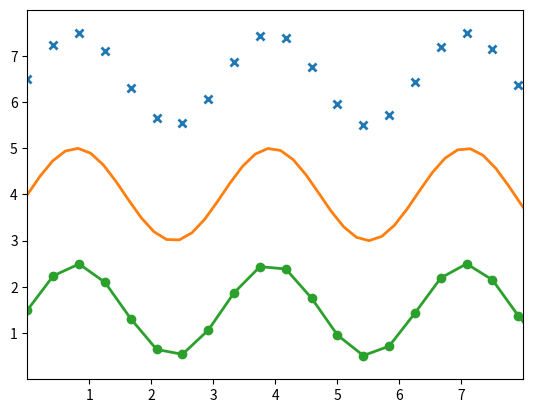

The matplotlib source for this figure:
# Plotting standard visualization on osciallting sin waves compared to eighth visualization.
import numpy as np
import matplotlib.pyplot as plt

x1_data = np.linspace(0, 10, 50)
y1_data = 4 + 1 * np.sin(2 * x1_data)

x2_data = np.linspace(0, 10, 25)
y2_data = 4 + 1 * np.sin(2 * x2_data)

# Plot
fig, ax = plt.subplots()

ax.plot(x2_data, y2_data + 2.5, 'x', markeredgewidth = 2)
ax.plot(x1_data, y1_data, linewidth = 2)
ax.plot(x2_data, y2_data - 2.5, 'o-', linewidth = 2)

ax.set(xlim=(0, 8), xticks=np.arange(1,8),
       ylim=(0,8), yticks=np.arange(1, 8))

plt.show()